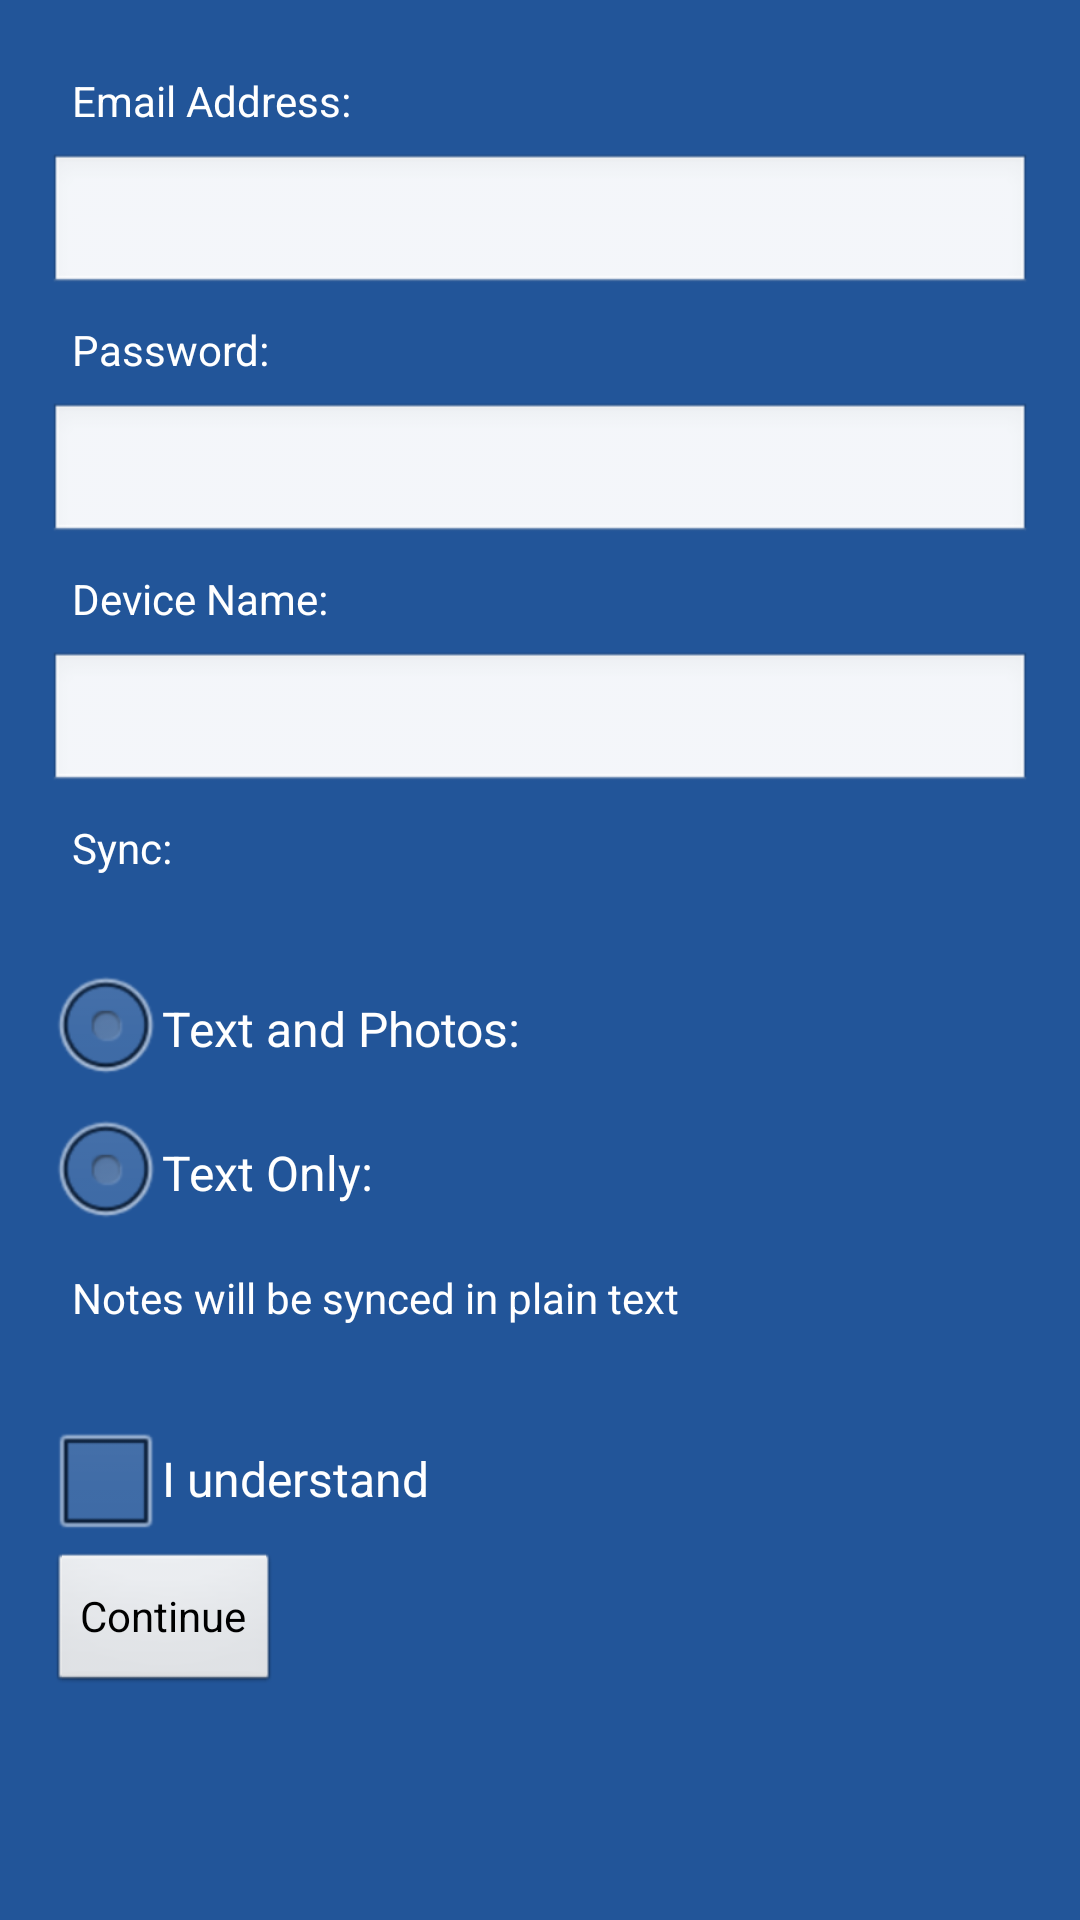

Android layout source for this screen:
<!-- AndroidManifest.xml: application theme AppTheme -->
<!-- res/layout/activity_sync.xml -->
<ScrollView xmlns:android="http://schemas.android.com/apk/res/android"
    xmlns:tools="http://schemas.android.com/tools"
    android:layout_width="match_parent"
    android:layout_height="match_parent"
    android:paddingBottom="@dimen/activity_vertical_margin"
    android:paddingLeft="@dimen/activity_horizontal_margin"
    android:paddingRight="@dimen/activity_horizontal_margin"
    android:paddingTop="@dimen/activity_vertical_margin"
    tools:context=".SyncActivity" 
    style="@style/activity_dark"
    >

    <LinearLayout
        android:layout_width="fill_parent"
        android:layout_height="wrap_content"
        android:orientation="vertical"
        >
        
	    <TextView
	        android:layout_width="wrap_content"
	        android:layout_height="wrap_content"
	        android:text="@string/sync_usernameLabel" 
	        style="@style/text_dark"
	        />
	    
	    <EditText 
	        android:id="@+id/sync_email"
	        android:layout_width="fill_parent"
	        android:layout_height="wrap_content"
	        android:inputType="textEmailAddress"
	        style="@style/EditText"
	        />
	    
	    <TextView
	        android:layout_width="wrap_content"
	        android:layout_height="wrap_content"
	        android:text="@string/sync_passwordLabel" 
	        style="@style/text_dark"
	        />
	    
	    <EditText 
	        android:id="@+id/sync_password"
	        android:layout_width="fill_parent"
	        android:layout_height="wrap_content"
	        android:inputType="textPassword"
	        style="@style/EditText"
	        />
	    
	    <TextView
	        android:layout_width="wrap_content"
	        android:layout_height="wrap_content"
	        android:text="@string/sync_deviceNameLabel" 
	        style="@style/text_dark"
	        />
	    
	    <EditText 
	        android:id="@+id/sync_deviceName"
	        android:layout_width="fill_parent"
	        android:layout_height="wrap_content"
	        android:inputType="text"
	        style="@style/EditText"
	        />
	    
	    <TextView
	        android:layout_width="wrap_content"
	        android:layout_height="wrap_content"
	        android:text="@string/sync_optionsLabel" 
	        style="@style/text_dark"
	        />
	    
	    <TextView
	        android:id="@+id/sync_errorOptions"
	        android:layout_width="wrap_content"
	        android:layout_height="wrap_content"
	        android:text="@string/required"
	        android:visibility="invisible"
	        style="@style/text_error"
	        />
	    
	    <RadioGroup 
	        android:id="@+id/sync_options"
	        android:layout_width="wrap_content"
	        android:layout_height="wrap_content"
	        >
	        
	        <RadioButton 
	            android:id="@+id/sync_radioPhotos"
	        	android:text="@string/sync_radioPhotosLabel"
	        	style="@style/checkbox_dark"
	            />
	        
	        <RadioButton 
	            android:id="@+id/sync_radiotextOnly"
	            android:text="@string/sync_textOnlyLabel"
	        	style="@style/checkbox_dark"
	        	/>
	        
	    </RadioGroup>
	    
	    <TextView
	        android:layout_width="wrap_content"
	        android:layout_height="wrap_content"
	        android:text="@string/sync_checkLabel" 
	        style="@style/text_dark"
	        />
	    
	    <TextView
	        android:id="@+id/sync_errorCheckPlainText"
	        android:layout_width="wrap_content"
	        android:layout_height="wrap_content"
	        android:text="@string/required"
	        android:visibility="invisible"
	        style="@style/text_error"
	        />
	    
	    <CheckBox 
	        android:id="@+id/sync_checkPlainText"
			android:layout_width="wrap_content"
	        android:layout_height="wrap_content"
	        android:text="@string/sync_checkAgreeLabel"
	        style="@style/checkbox_dark"
	        />
	    
	    <Button 
	        android:id="@+id/sync_submitButton"
	        android:layout_width="wrap_content"
	        android:layout_height="wrap_content"
	        android:text="@string/continue_button"
	        />
	</LinearLayout>
</ScrollView>
<!-- resources referenced by this layout -->
<resources>
  <dimen name="activity_horizontal_margin">16dp</dimen>
  <dimen name="activity_vertical_margin">16dp</dimen>
  <string name="continue_button">Continue</string>
  <string name="required">*Required</string>
  <string name="sync_checkAgreeLabel">I understand</string>
  <string name="sync_checkLabel">Notes will be synced in plain text</string>
  <string name="sync_deviceNameLabel">Device Name:</string>
  <string name="sync_optionsLabel">Sync:</string>
  <string name="sync_passwordLabel">Password:</string>
  <string name="sync_radioPhotosLabel">Text and Photos:</string>
  <string name="sync_textOnlyLabel">Text Only:</string>
  <string name="sync_usernameLabel">Email Address:</string>
  <style name="EditText">
          <item name="android:textColor">@color/theme_light_fore</item>
          
          
          
      </style>
  <style name="activity_dark">
          <item name="android:background">@color/theme_dark_back</item>
          
      </style>
  <style name="checkbox_dark">
          <item name="android:textColor">@color/theme_dark_fore</item>
      </style>
  <style name="text_dark">
          <item name="android:textColor">@color/theme_dark_fore</item>
          <item name="android:padding">@dimen/nav_horizontal_margin</item>
      </style>
  <style name="text_error">
           <item name="android:textColor">@color/error</item>
           <item name="android:textStyle">bold</item>
      </style>
  <style name="AppTheme" parent="AppBaseTheme">
          
          
      </style>
  <color name="theme_light_fore">#222222</color>
  <color name="theme_dark_back">#225599</color>
  <color name="theme_dark_fore">#ffffff</color>
  <dimen name="nav_horizontal_margin">8dp</dimen>
  <color name="error">#df0000</color>
  <style name="AppBaseTheme" parent="android:Theme.Light">
          
      </style>
</resources>
